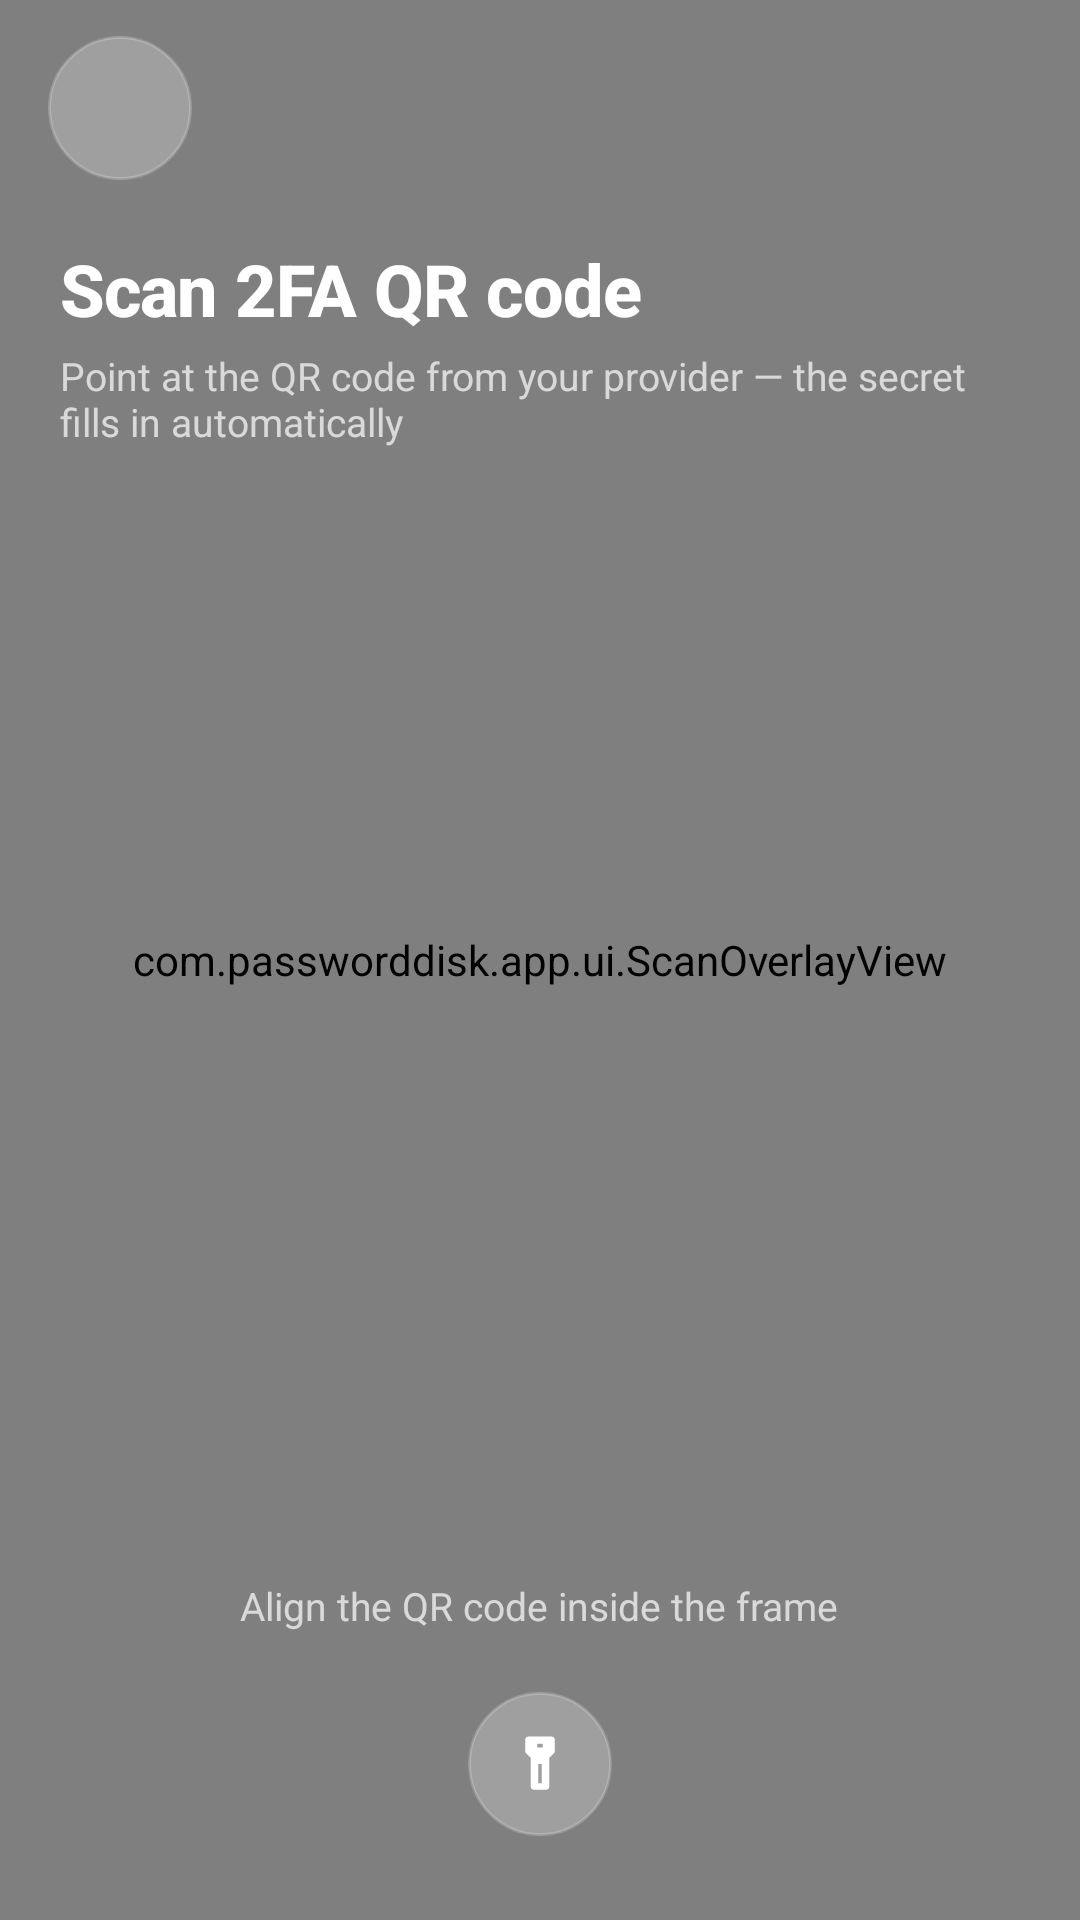

Reconstruct the res/layout file that produces this screen, plus the resources it refers to.
<!-- AndroidManifest.xml: activity theme Theme.PasswordDisk.Scanner -->
<!-- res/layout/activity_qr_scan.xml -->
<?xml version="1.0" encoding="utf-8"?>
<FrameLayout xmlns:android="http://schemas.android.com/apk/res/android"
    xmlns:app="http://schemas.android.com/apk/res-auto"
    android:layout_width="match_parent"
    android:layout_height="match_parent"
    android:background="@android:color/black">

    
    <com.journeyapps.barcodescanner.DecoratedBarcodeView
        android:id="@+id/zxing_barcode_scanner"
        android:layout_width="match_parent"
        android:layout_height="match_parent"
        app:zxing_preview_scaling_strategy="centerCrop"
        app:zxing_use_texture_view="false" />

    
    <com.passworddisk.app.ui.ScanOverlayView
        android:id="@+id/scanOverlay"
        android:layout_width="match_parent"
        android:layout_height="match_parent" />

    
    <LinearLayout
        android:id="@+id/scanTopBar"
        android:layout_width="match_parent"
        android:layout_height="wrap_content"
        android:orientation="vertical"
        android:paddingStart="16dp"
        android:paddingTop="12dp"
        android:paddingEnd="16dp"
        android:paddingBottom="12dp">

        <ImageView
            android:id="@+id/scanCloseButton"
            android:layout_width="48dp"
            android:layout_height="48dp"
            android:background="@drawable/bg_scan_glass"
            android:contentDescription="@string/scan_close"
            android:padding="12dp"
            android:src="@drawable/ic_close"
            app:tint="@android:color/white" />

        <TextView
            android:id="@+id/scanTitle"
            android:layout_width="wrap_content"
            android:layout_height="wrap_content"
            android:layout_marginStart="4dp"
            android:layout_marginTop="20dp"
            android:fontFamily="sans-serif-medium"
            android:letterSpacing="-0.01"
            android:text="@string/scan_title"
            android:textColor="@android:color/white"
            android:textSize="24sp"
            android:textStyle="bold" />

        <TextView
            android:layout_width="wrap_content"
            android:layout_height="wrap_content"
            android:layout_marginStart="4dp"
            android:layout_marginTop="4dp"
            android:text="@string/scan_hint"
            android:textColor="@color/white_70"
            android:textSize="13sp" />

    </LinearLayout>

    
    <LinearLayout
        android:id="@+id/scanBottomBar"
        android:layout_width="match_parent"
        android:layout_height="wrap_content"
        android:layout_gravity="bottom"
        android:gravity="center_horizontal"
        android:orientation="vertical"
        android:paddingStart="24dp"
        android:paddingTop="16dp"
        android:paddingEnd="24dp"
        android:paddingBottom="28dp">

        <TextView
            android:id="@+id/scanHint"
            android:layout_width="wrap_content"
            android:layout_height="wrap_content"
            android:gravity="center"
            android:lineSpacingExtra="3dp"
            android:text="@string/scan_qr_prompt"
            android:textColor="@color/white_70"
            android:textSize="13sp" />

        <ImageView
            android:id="@+id/scanTorchButton"
            android:layout_width="48dp"
            android:layout_height="48dp"
            android:layout_marginTop="20dp"
            android:background="@drawable/bg_scan_glass"
            android:contentDescription="@string/scan_torch_on"
            android:padding="13dp"
            android:src="@drawable/ic_flashlight"
            app:tint="@android:color/white" />

    </LinearLayout>

</FrameLayout>
<!-- resources referenced by this layout -->
<resources>
  <color name="white_70">#B3FFFFFF</color>
  <!-- drawable bg_scan_glass (drawable) -->
  <?xml version="1.0" encoding="utf-8"?>
  <shape xmlns:android="http://schemas.android.com/apk/res/android"
      android:shape="oval">
      <solid android:color="#40FFFFFF" />
      <stroke
          android:width="1dp"
          android:color="#33FFFFFF" />
  </shape>
  <string name="scan_close">Close</string>
  <string name="scan_hint">Point at the QR code from your provider — the secret fills in automatically</string>
  <string name="scan_qr_prompt">Align the QR code inside the frame</string>
  <string name="scan_title">Scan 2FA QR code</string>
  <string name="scan_torch_on">Turn on flashlight</string>
  <style name="Theme.PasswordDisk.Scanner" parent="Theme.PasswordDisk">
          <item name="android:windowBackground">@android:color/black</item>
          <item name="android:windowLightStatusBar">false</item>
          <item name="android:windowLightNavigationBar" tools:targetApi="o_mr1">false</item>
      </style>
  <color name="color_primary">#16324F</color>
  <color name="color_on_primary">#FFFFFF</color>
  <color name="color_primary_container">#D9E5F3</color>
  <color name="color_on_primary_container">#071B2E</color>
  <color name="color_secondary">#0E9F6E</color>
  <color name="color_on_secondary">#FFFFFF</color>
  <color name="color_secondary_container">#C6F1E1</color>
  <color name="color_on_secondary_container">#00382A</color>
  <color name="color_tertiary">#5B4BC4</color>
  <color name="color_on_tertiary">#FFFFFF</color>
  <color name="color_tertiary_container">#E6E1FF</color>
  <color name="color_on_tertiary_container">#1C1550</color>
  <color name="color_error">#BA1A1A</color>
  <color name="color_on_error">#FFFFFF</color>
  <color name="color_error_container">#FFDAD6</color>
  <color name="color_on_error_container">#410002</color>
  <color name="background">#F4F6FA</color>
  <color name="color_on_background">#0F1B2A</color>
  <color name="color_surface">#FFFFFF</color>
  <color name="color_on_surface">#0F1B2A</color>
  <color name="color_surface_variant">#EBF0F7</color>
  <color name="color_on_surface_variant">#586A7D</color>
  <color name="color_outline">#C9D4E2</color>
  <style name="ThemeOverlay.PasswordDisk.Dialog" parent="ThemeOverlay.Material3.MaterialAlertDialog">
          <item name="shapeAppearanceOverlay">@style/ShapeAppearance.PasswordDisk.Dialog</item>
          <item name="android:backgroundTint">?attr/colorSurface</item>
      </style>
  <style name="ThemeOverlay.PasswordDisk.BottomSheet" parent="ThemeOverlay.Material3.BottomSheetDialog">
          <item name="bottomSheetStyle">@style/Widget.PasswordDisk.BottomSheet</item>
      </style>
  <style name="TextAppearance.PasswordDisk.NavLabel.Active" parent="TextAppearance.PasswordDisk.NavLabel">
          <item name="android:textStyle">bold</item>
      </style>
  <style name="TextAppearance.PasswordDisk.NavLabel" parent="TextAppearance.Material3.LabelMedium">
          <item name="android:textSize">11sp</item>
          <item name="android:fontFamily">sans-serif-medium</item>
      </style>
  <dimen name="radius_lg">22dp</dimen>
  <color name="color_outline_variant">#E3EAF3</color>
  <style name="ShapeAppearance.PasswordDisk.Dialog" parent="">
          <item name="cornerFamily">rounded</item>
          <item name="cornerSize">@dimen/radius_xl</item>
      </style>
  <style name="Widget.PasswordDisk.BottomSheet" parent="Widget.Material3.BottomSheet.Modal">
          <item name="shapeAppearanceOverlay">@style/ShapeAppearance.PasswordDisk.Sheet</item>
          <item name="backgroundTint">?attr/colorSurface</item>
      </style>
  <dimen name="button_height">52dp</dimen>
  <dimen name="radius_sm">14dp</dimen>
  <style name="ShapeAppearance.PasswordDisk.Pill" parent="">
          <item name="cornerFamily">rounded</item>
          <item name="cornerSize">50%</item>
      </style>
  <dimen name="radius_xl">28dp</dimen>
</resources>
